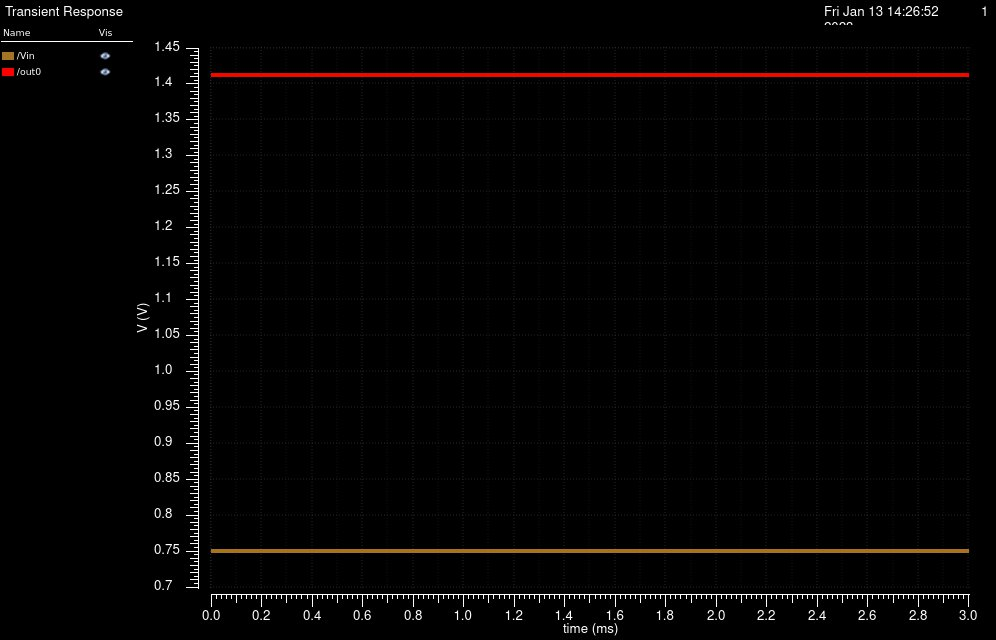

The table this chart was drawn from, first rows:
/Vin X, /Vin Y, /out0 X, /out0 Y
0, 0.75, 0, 1.413
2e-05, 0.75, 2e-05, 1.413
4e-05, 0.75, 4e-05, 1.413
6.000000000000001e-05, 0.75, 6.000000000000001e-05, 1.413
8.000000000000001e-05, 0.75, 8.000000000000001e-05, 1.413
0.0001, 0.75, 0.0001, 1.413
0.00012, 0.75, 0.00012, 1.413
0.00014, 0.75, 0.00014, 1.413
0.00016, 0.75, 0.00016, 1.413
0.00018, 0.75, 0.00018, 1.413
0.0002, 0.75, 0.0002, 1.413
0.00022, 0.75, 0.00022, 1.413
0.00024, 0.75, 0.00024, 1.413
0.00026, 0.75, 0.00026, 1.413
0.00028, 0.75, 0.00028, 1.413
0.0003, 0.75, 0.0003, 1.413
0.00032, 0.75, 0.00032, 1.413
0.00034, 0.75, 0.00034, 1.413
0.00036, 0.75, 0.00036, 1.413
0.00038, 0.75, 0.00038, 1.413
0.0004, 0.75, 0.0004, 1.413
0.00042, 0.75, 0.00042, 1.413
0.00044, 0.75, 0.00044, 1.413
0.00046, 0.75, 0.00046, 1.413
0.00048, 0.75, 0.00048, 1.413
0.0005, 0.75, 0.0005, 1.413
0.00052, 0.75, 0.00052, 1.413
0.00054, 0.75, 0.00054, 1.413
0.00056, 0.75, 0.00056, 1.413
0.00058, 0.75, 0.00058, 1.413
0.0006, 0.75, 0.0006, 1.413
0.00062, 0.75, 0.00062, 1.413
0.00064, 0.75, 0.00064, 1.413
0.00066, 0.75, 0.00066, 1.413
0.00068, 0.75, 0.00068, 1.413
0.0007, 0.75, 0.0007, 1.413
0.00072, 0.75, 0.00072, 1.413
0.00074, 0.75, 0.00074, 1.413
0.00076, 0.75, 0.00076, 1.413
0.00078, 0.75, 0.00078, 1.413
0.0008, 0.75, 0.0008, 1.413
0.00082, 0.75, 0.00082, 1.413
0.00084, 0.75, 0.00084, 1.413
0.00086, 0.75, 0.00086, 1.413
0.00088, 0.75, 0.00088, 1.413
0.0009, 0.75, 0.0009, 1.413
0.00092, 0.75, 0.00092, 1.413
0.00094, 0.75, 0.00094, 1.413
0.00096, 0.75, 0.00096, 1.413
0.00098, 0.75, 0.00098, 1.413
0.001, 0.75, 0.001, 1.413
0.00102, 0.75, 0.00102, 1.413
0.00104, 0.75, 0.00104, 1.413
0.00106, 0.75, 0.00106, 1.413
0.00108, 0.75, 0.00108, 1.413
0.0011, 0.75, 0.0011, 1.413
0.00112, 0.75, 0.00112, 1.413
0.00114, 0.75, 0.00114, 1.413
0.00116, 0.75, 0.00116, 1.413
0.00118, 0.75, 0.00118, 1.413
... 91 more rows
